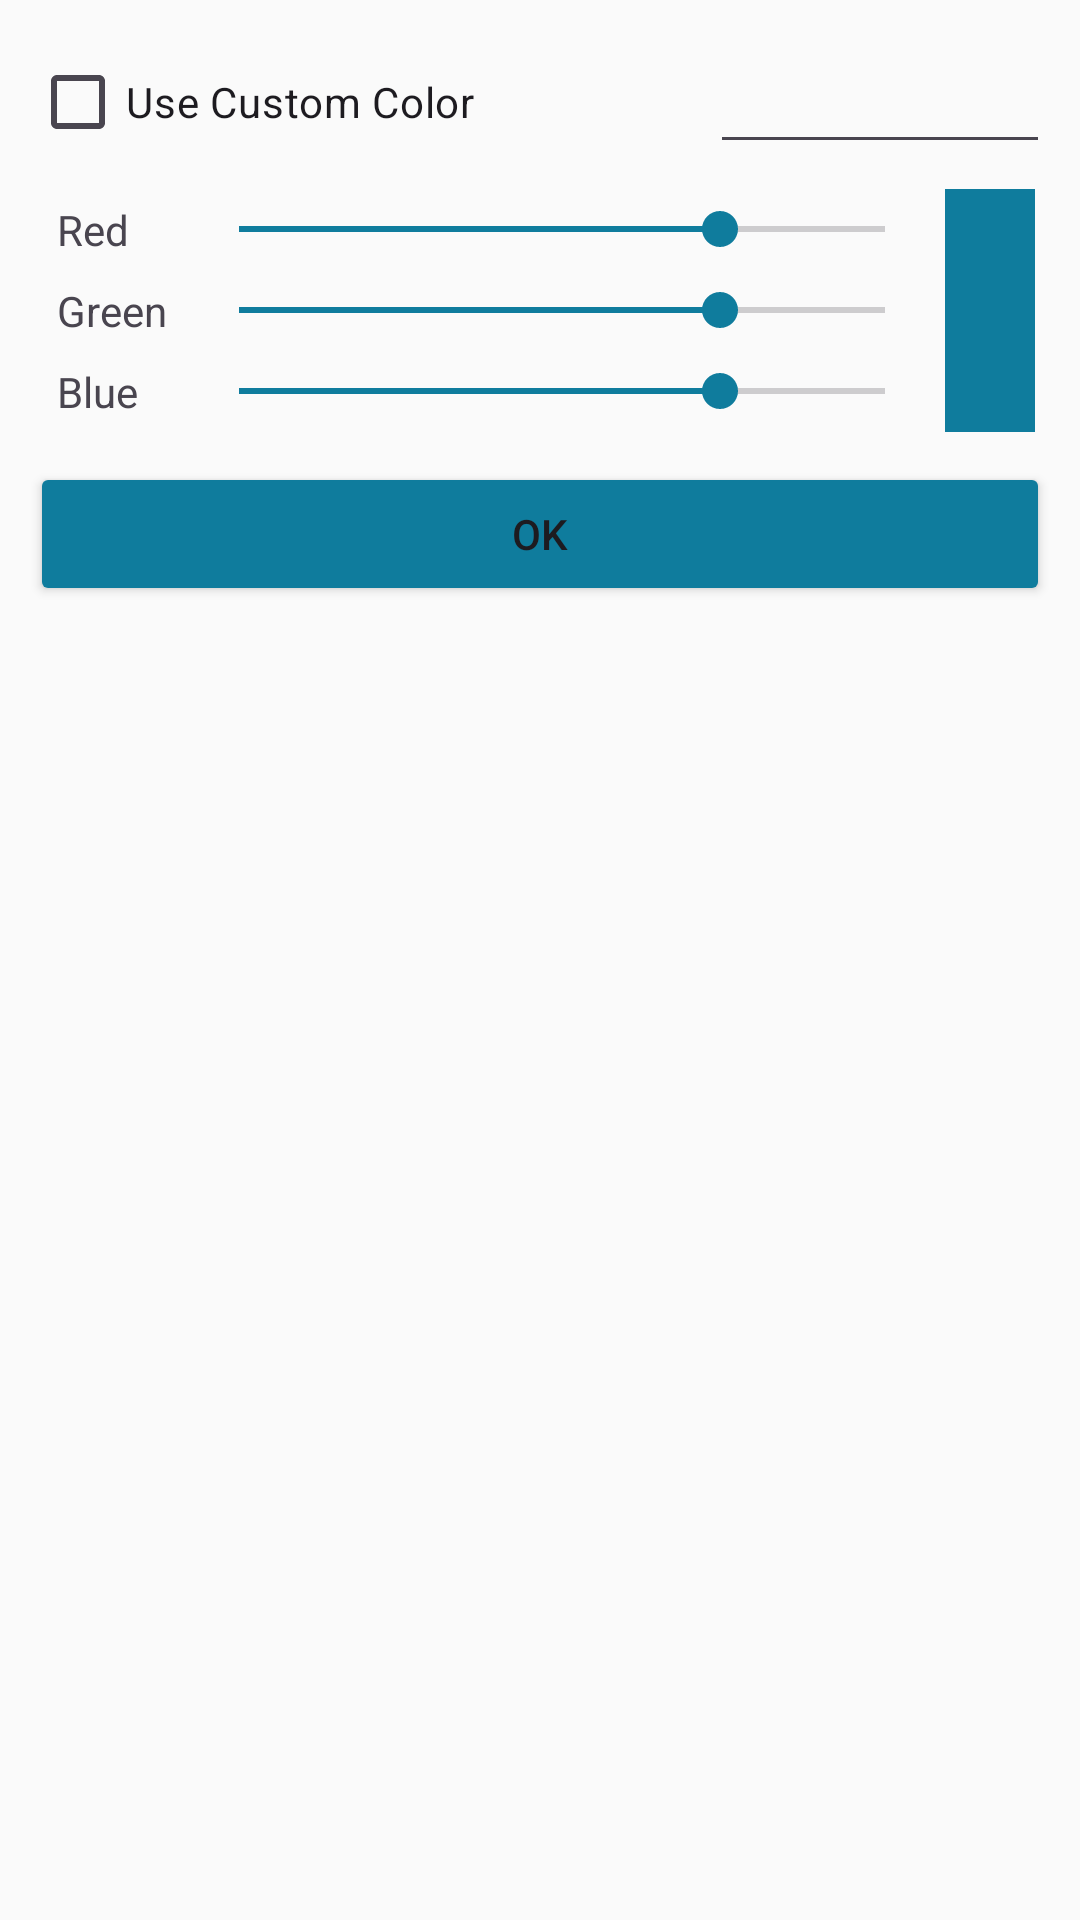

Android layout source for this screen:
<!-- AndroidManifest.xml: application theme AppTheme -->
<!-- res/layout/dialog_color.xml -->
<?xml version="1.0" encoding="utf-8"?>
<LinearLayout
    xmlns:android="http://schemas.android.com/apk/res/android"
    android:layout_width="match_parent"
    android:layout_height="match_parent"
    android:orientation="vertical"
    android:padding="10dp">

    <LinearLayout
        android:layout_width="match_parent"
        android:layout_height="wrap_content">

        <CheckBox
            android:id="@+id/checkBoxCustomColor"
            android:layout_width="0dp"
            android:layout_height="wrap_content"
            android:layout_weight="2"
            android:layout_gravity="center_vertical"
            android:text="@string/use_custom_color" />

        <EditText
            android:id="@+id/editTextColorHex"
            android:layout_width="0dp"
            android:layout_height="wrap_content"
            android:layout_gravity="center_vertical"
            android:layout_weight="1"
            android:typeface="monospace" />

    </LinearLayout>

    <LinearLayout
        android:layout_width="match_parent"
        android:layout_height="wrap_content"
        android:orientation="horizontal"
        android:padding="5dp">

        <GridLayout
            android:layout_width="0dp"
            android:layout_height="wrap_content"
            android:layout_gravity="fill_horizontal"
            android:layout_weight="1"
            android:useDefaultMargins="true"
            android:minWidth="150dp">

            <TextView
                android:layout_row="0"
                android:layout_column="0"
                android:layout_gravity="center_vertical"
                android:text="@string/red" />

            <SeekBar
                android:id="@+id/seekBarRed"
                android:layout_width="0dp"
                android:layout_height="wrap_content"
                android:layout_row="0"
                android:layout_column="1"
                android:layout_gravity="fill_horizontal|center_vertical"
                android:max="255"
                android:progress="190" />

            <TextView
                android:layout_row="1"
                android:layout_column="0"
                android:layout_gravity="center_vertical"
                android:text="@string/green" />

            <SeekBar
                android:id="@+id/seekBarGreen"
                android:layout_width="0dp"
                android:layout_height="wrap_content"
                android:layout_row="1"
                android:layout_column="1"
                android:layout_gravity="fill_horizontal|center_vertical"
                android:max="255"
                android:progress="190" />

            <TextView
                android:layout_row="2"
                android:layout_column="0"
                android:layout_gravity="center_vertical"
                android:text="@string/blue" />

            <SeekBar
                android:id="@+id/seekBarBlue"
                android:layout_width="0dp"
                android:layout_height="wrap_content"
                android:layout_row="2"
                android:layout_column="1"
                android:layout_gravity="fill_horizontal|center_vertical"
                android:max="255"
                android:progress="190" />
        </GridLayout>

        <View
            android:id="@+id/viewColorPreview"
            android:layout_width="30dp"
            android:layout_height="match_parent"
            android:background="@color/colorPrimary" />
    </LinearLayout>

    <Space
        android:layout_width="match_parent"
        android:layout_height="5dp" />

    <Button
        android:id="@+id/buttonOK"
        android:layout_width="match_parent"
        android:layout_height="wrap_content"
        style="@style/Widget.AppCompat.Button.Colored"
        android:text="@string/ok" />

</LinearLayout>
<!-- resources referenced by this layout -->
<resources>
  <color name="colorPrimary">#0f7c9d</color>
  <string name="blue">Blue</string>
  <string name="green">Green</string>
  <string name="ok">OK</string>
  <string name="red">Red</string>
  <string name="use_custom_color">Use Custom Color</string>
  <style name="Widget.AppCompat.Button.Colored" parent="@style/ThemeOverlay.Material3.Button.TonalButton">
          <item name="android:textColor">@color/color_button_text</item>
          <item name="backgroundTint">@color/color_button_background</item>
      </style>
  <style name="AppTheme" parent="Theme.Material3.DayNight">
          <item name="colorPrimary">@color/colorPrimary</item>
          <item name="colorPrimaryDark">@color/colorPrimaryDark</item>
          <item name="colorAccent">@color/colorAccent</item>
          <item name="android:textColorLink">@color/colorTextLink</item>
          <item name="android:colorBackground">@color/colorBackground</item>
  
          
          <item name="windowActionBar">false</item>
          <item name="windowNoTitle">true</item>
  
          
          <item name="drawerArrowStyle">@style/AppDrawerArrow</item>
          <item name="toolbarStyle">@style/AppToolbar</item>
          <item name="appBarLayoutStyle">@style/AppAppBar</item>
      </style>
  <color name="colorPrimaryDark">#0f7c9d</color>
  <color name="colorAccent">#0f7c9d</color>
  <color name="colorTextLink">#126C88</color>
  <color name="colorBackground">#FAFAFA</color>
  <style name="AppDrawerArrow" parent="Widget.AppCompat.DrawerArrowToggle">
          
          <item name="color">@android:color/white</item>
      </style>
  <style name="AppToolbar" parent="Widget.Material3.Toolbar">
          <item name="titleTextColor">@android:color/white</item>
          <item name="subtitleTextColor">@android:color/white</item>
          <item name="materialThemeOverlay">@style/AppToolbarOverlay</item>
          
          <item name="navigationIconTint">@android:color/white</item>
      </style>
  <style name="AppAppBar" parent="Widget.Material3.AppBarLayout">
          
          <item name="android:background">@color/colorPrimaryDark</item>
      </style>
  <style name="AppToolbarOverlay" parent="ThemeOverlay.Material3.Dark">
          
          <item name="colorControlNormal">@android:color/white</item>
      </style>
</resources>
